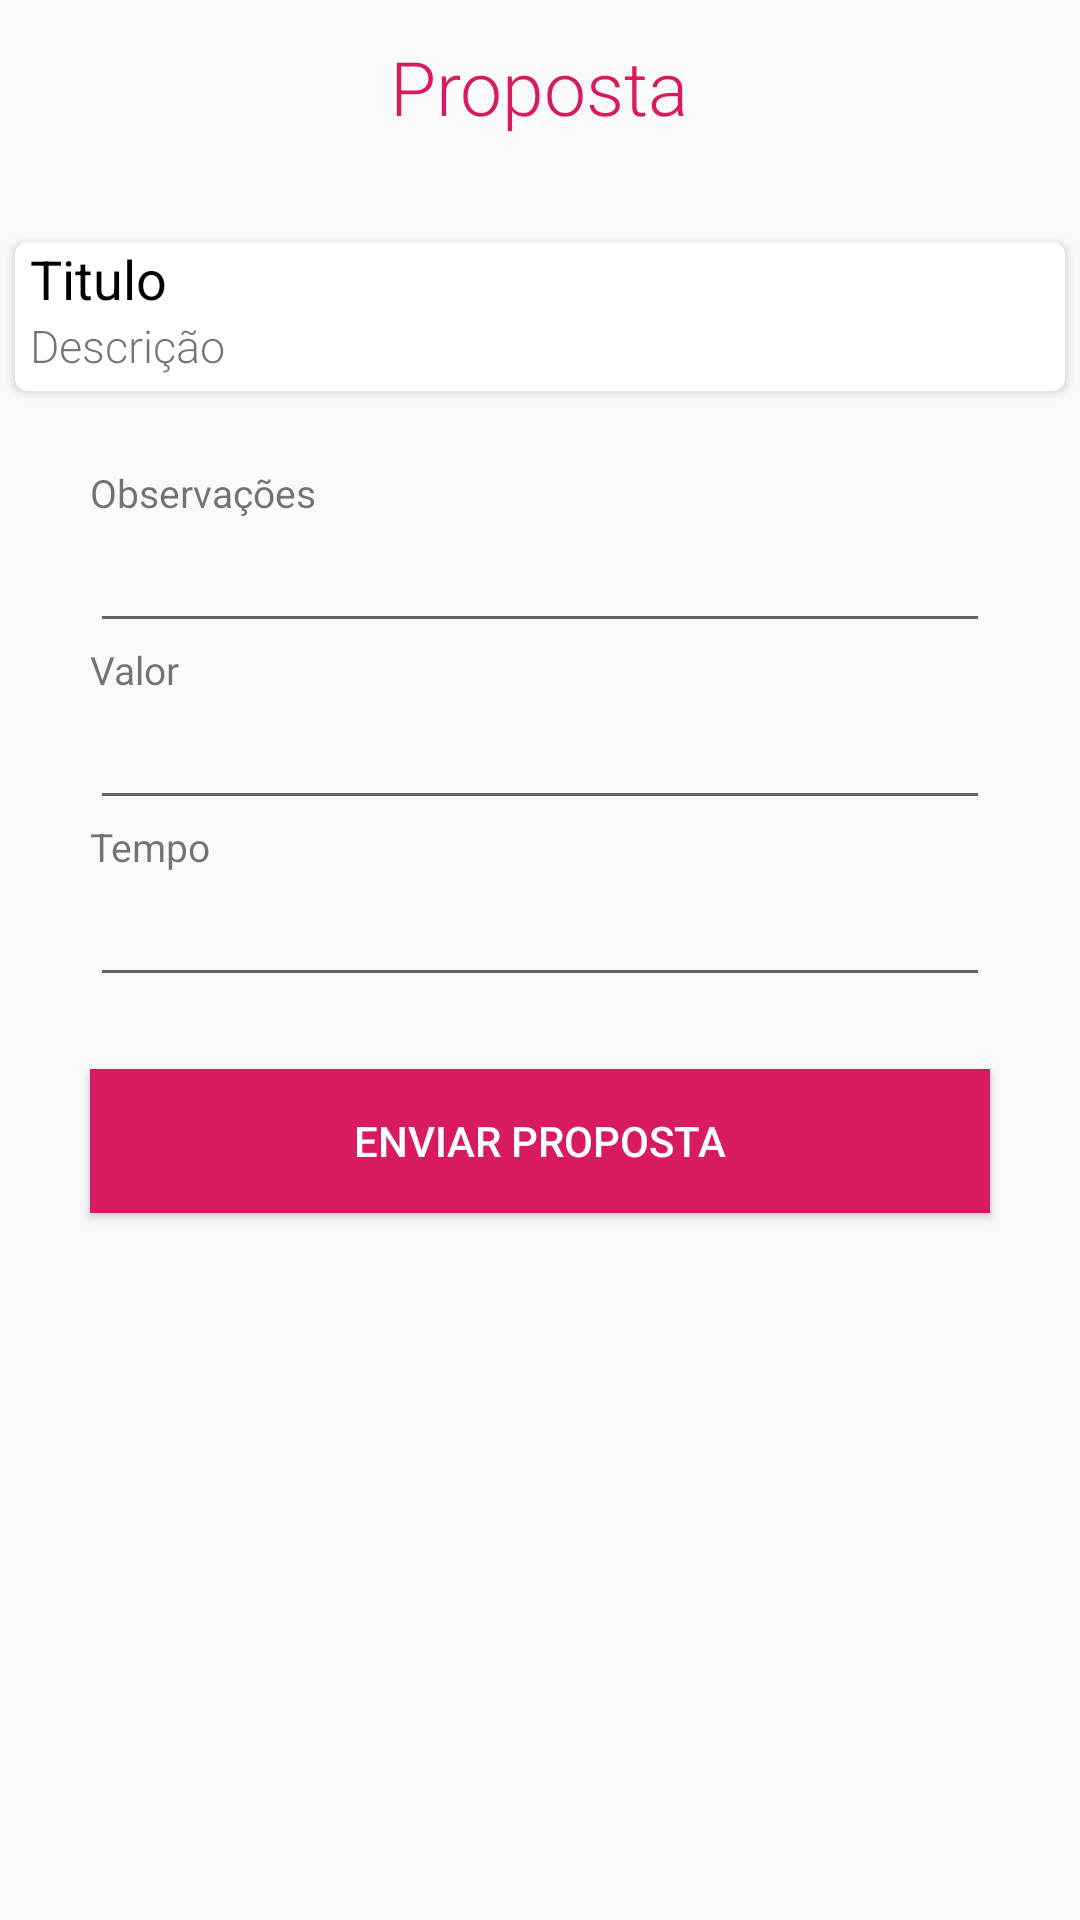

Layout XML and referenced resources for this Android screen:
<!-- AndroidManifest.xml: application theme AppTheme -->
<!-- res/layout/fragment_details.xml -->
<?xml version="1.0" encoding="utf-8"?>
<RelativeLayout xmlns:android="http://schemas.android.com/apk/res/android"
    xmlns:tools="http://schemas.android.com/tools"
    android:layout_width="match_parent"
    android:layout_height="match_parent"
    tools:context=".DetailsService">

    <RelativeLayout
        android:id="@+id/presentation"
        android:layout_width="match_parent"
        android:layout_height="wrap_content"
        >

        <TextView
            android:id="@+id/title"
            android:layout_width="wrap_content"
            android:layout_height="wrap_content"
            android:layout_centerHorizontal="true"
            android:text="Proposta"
            android:layout_marginBottom="30dp"
            android:layout_marginTop="12sp"
            android:fontFamily="sans-serif-light"
            android:textColor="@color/colorAccent"
            android:textSize="25sp"
            />

        <android.support.v7.widget.CardView
            xmlns:card_view="http://schemas.android.com/apk/res-auto"
            android:layout_below="@+id/title"
            android:layout_width="match_parent"
            android:layout_height="wrap_content"
            android:layout_marginTop="5dp"
            android:layout_marginBottom="5dp"
            android:layout_marginLeft="5dp"
            android:layout_marginRight="5dp"
            card_view:cardCornerRadius="4dp"
            >

            <RelativeLayout
                android:id="@+id/infoUser"
                android:layout_width="match_parent"
                android:layout_height="wrap_content"
                android:paddingBottom="5dp"
                android:paddingLeft="5dp"
                android:paddingRight="5dp"
                >

                <TextView
                    android:id="@+id/txtTitle"
                    android:layout_width="wrap_content"
                    android:layout_height="wrap_content"
                    android:textColor="#000"
                    android:textSize="18sp"
                    android:text="Titulo"
                    />

                <TextView
                    android:id="@+id/txtDescription"
                    android:layout_width="wrap_content"
                    android:layout_height="wrap_content"
                    android:textColor="@color/headings"
                    android:textSize="15sp"
                    android:fontFamily="sans-serif-light"
                    android:layout_below="@+id/txtTitle"
                    android:text="Descrição"
                    />
            </RelativeLayout>
        </android.support.v7.widget.CardView>
    </RelativeLayout>

    <RelativeLayout
        android:layout_below="@+id/presentation"
        android:layout_width="match_parent"
        android:layout_height="match_parent"
        >

        <LinearLayout
            android:id="@+id/form"
            android:layout_width="match_parent"
            android:layout_height="wrap_content"
            android:layout_marginTop="20dp"
            android:layout_marginLeft="30dp"
            android:layout_marginRight="30dp"
            android:orientation="vertical"
            >

            <LinearLayout
                android:layout_width="match_parent"
                android:layout_height="wrap_content"
                android:orientation="vertical"
                >

                <TextView
                    android:layout_width="wrap_content"
                    android:layout_height="wrap_content"
                    android:textColor="@color/headings"
                    android:textSize="13sp"
                    android:text="Observações"
                    />

                <EditText
                    android:id="@+id/txtObservation"
                    android:layout_width="match_parent"
                    android:layout_height="wrap_content"
                    android:inputType="text|textMultiLine"
                    android:textColor="#000"
                    android:textSize="18sp"
                    android:fontFamily="sans-serif-light"
                    />
            </LinearLayout>

            <LinearLayout
                android:layout_width="match_parent"
                android:layout_height="wrap_content"
                android:orientation="vertical"
                >

                <TextView
                    android:layout_width="wrap_content"
                    android:layout_height="wrap_content"
                    android:textColor="@color/headings"
                    android:textSize="13sp"
                    android:text="Valor"
                    />

                <EditText
                    android:id="@+id/txtValue"
                    android:layout_width="match_parent"
                    android:layout_height="wrap_content"
                    android:inputType="text|textMultiLine"
                    android:textColor="#000"
                    android:textSize="18sp"
                    android:fontFamily="sans-serif-light"
                    />
            </LinearLayout>

            <LinearLayout
                android:layout_width="match_parent"
                android:layout_height="wrap_content"
                android:orientation="vertical"
                >

                <TextView
                    android:layout_width="wrap_content"
                    android:layout_height="wrap_content"
                    android:textColor="@color/headings"
                    android:textSize="13sp"
                    android:text="Tempo"
                    />

                <EditText
                    android:id="@+id/txtTime"
                    android:layout_width="match_parent"
                    android:layout_height="wrap_content"
                    android:inputType="text|textMultiLine"
                    android:textColor="#000"
                    android:textSize="18sp"
                    android:fontFamily="sans-serif-light"
                    />
            </LinearLayout>

        </LinearLayout>

        <android.support.v7.widget.AppCompatButton
            android:id="@+id/btnSend"
            android:layout_width="match_parent"
            android:layout_height="wrap_content"
            android:layout_marginTop="24dp"
            android:layout_marginBottom="24dp"
            android:layout_marginRight="30dp"
            android:layout_marginLeft="30dp"
            android:padding="10dp"
            android:layout_below="@+id/form"
            android:layout_centerHorizontal="true"
            android:layout_gravity="center"
            android:text="Enviar Proposta"
            android:background="@color/colorAccent"
            android:textColor="@color/white"
            />
    </RelativeLayout>

</RelativeLayout>
<!-- resources referenced by this layout -->
<resources>
  <color name="colorAccent">#D81B60</color>
  <style name="AppTheme" parent="Theme.AppCompat.Light.NoActionBar">
  
  
      
          
          <item name="colorPrimary">@color/colorPrimary</item>
          <item name="colorPrimaryDark">@color/colorPrimaryDark</item>
          <item name="colorAccent">@color/colorAccent</item>
          
      </style>
  <color name="colorPrimary">#008577</color>
  <color name="colorPrimaryDark">#00574B</color>
  <!-- not gathered from this repository: default colours our renderer supplied (Android Studio template values) -->
  <color name="white">#FFFFFFFF</color>
</resources>
